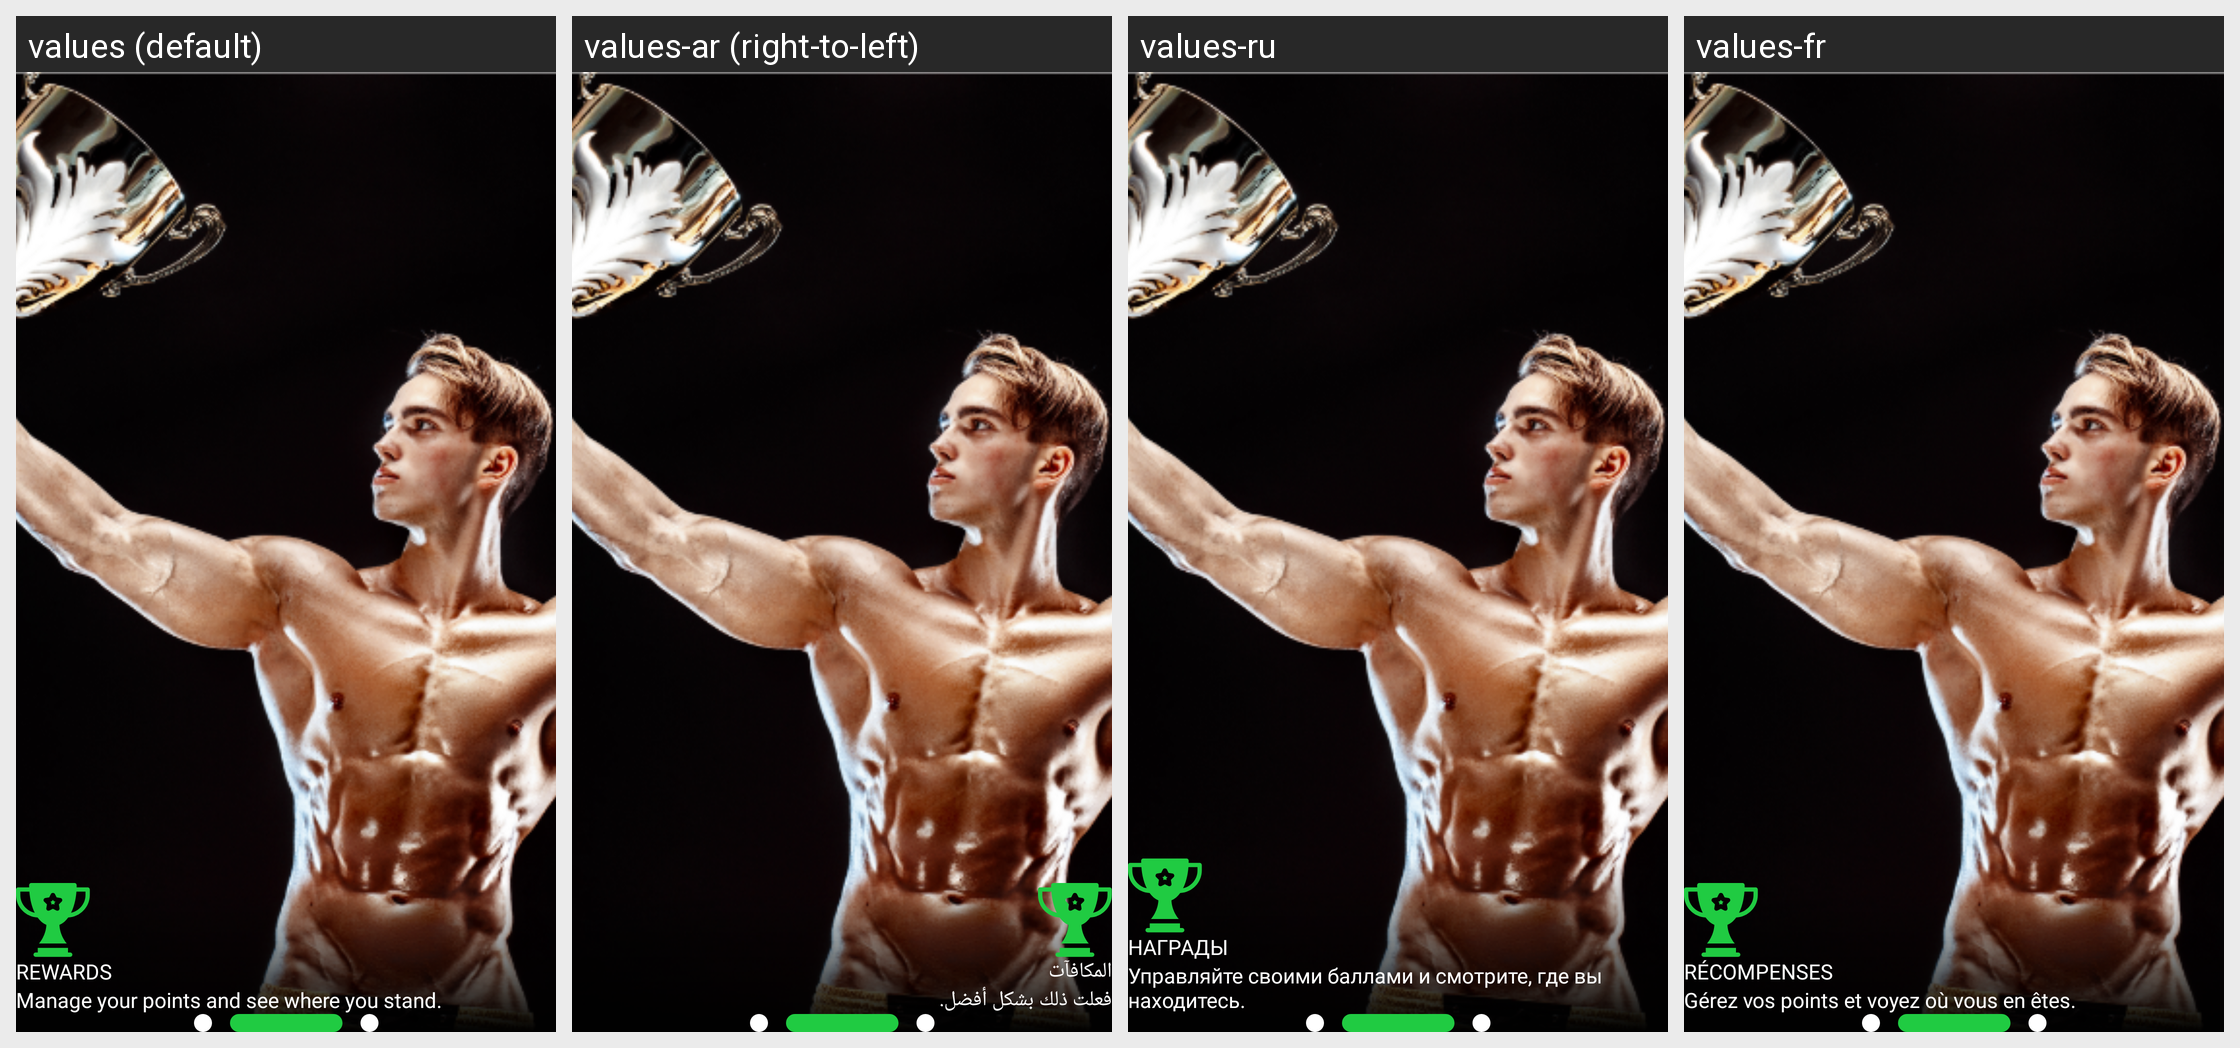

The same Android screen rendered under several of its app's locales, left to right. List the strings drawn on it with the default value and each locale's translation.
Android screen res/layout/fragment_rewards_page.xml rendered under 4 locales, left to right: values (default), values-ar (right-to-left), values-ru, values-fr. Device: Nexus 5 (rendered at 1080×1920; each locale shown at half size, 540×960, under a caption strip naming it); theme Theme.Tafcha.
Other locales in the repository, not shown: values-de, values-zh.
Strings drawn on this screen, with the default value and each locale's value (text and hints the layout hard-codes, and strings that could not be matched under every locale, appear in the picture but are not listed):

rewards
  values: REWARDS
  values-ar: المكافآت
  values-ru: НАГРАДЫ
  values-fr: RÉCOMPENSES

rewards_description
  values: Manage your points and see where you stand.
  values-ar: فعلت ذلك بشكل أفضل.
  values-ru: Управляйте своими баллами и смотрите, где вы находитесь.
  values-fr: Gérez vos points et voyez où vous en êtes.
